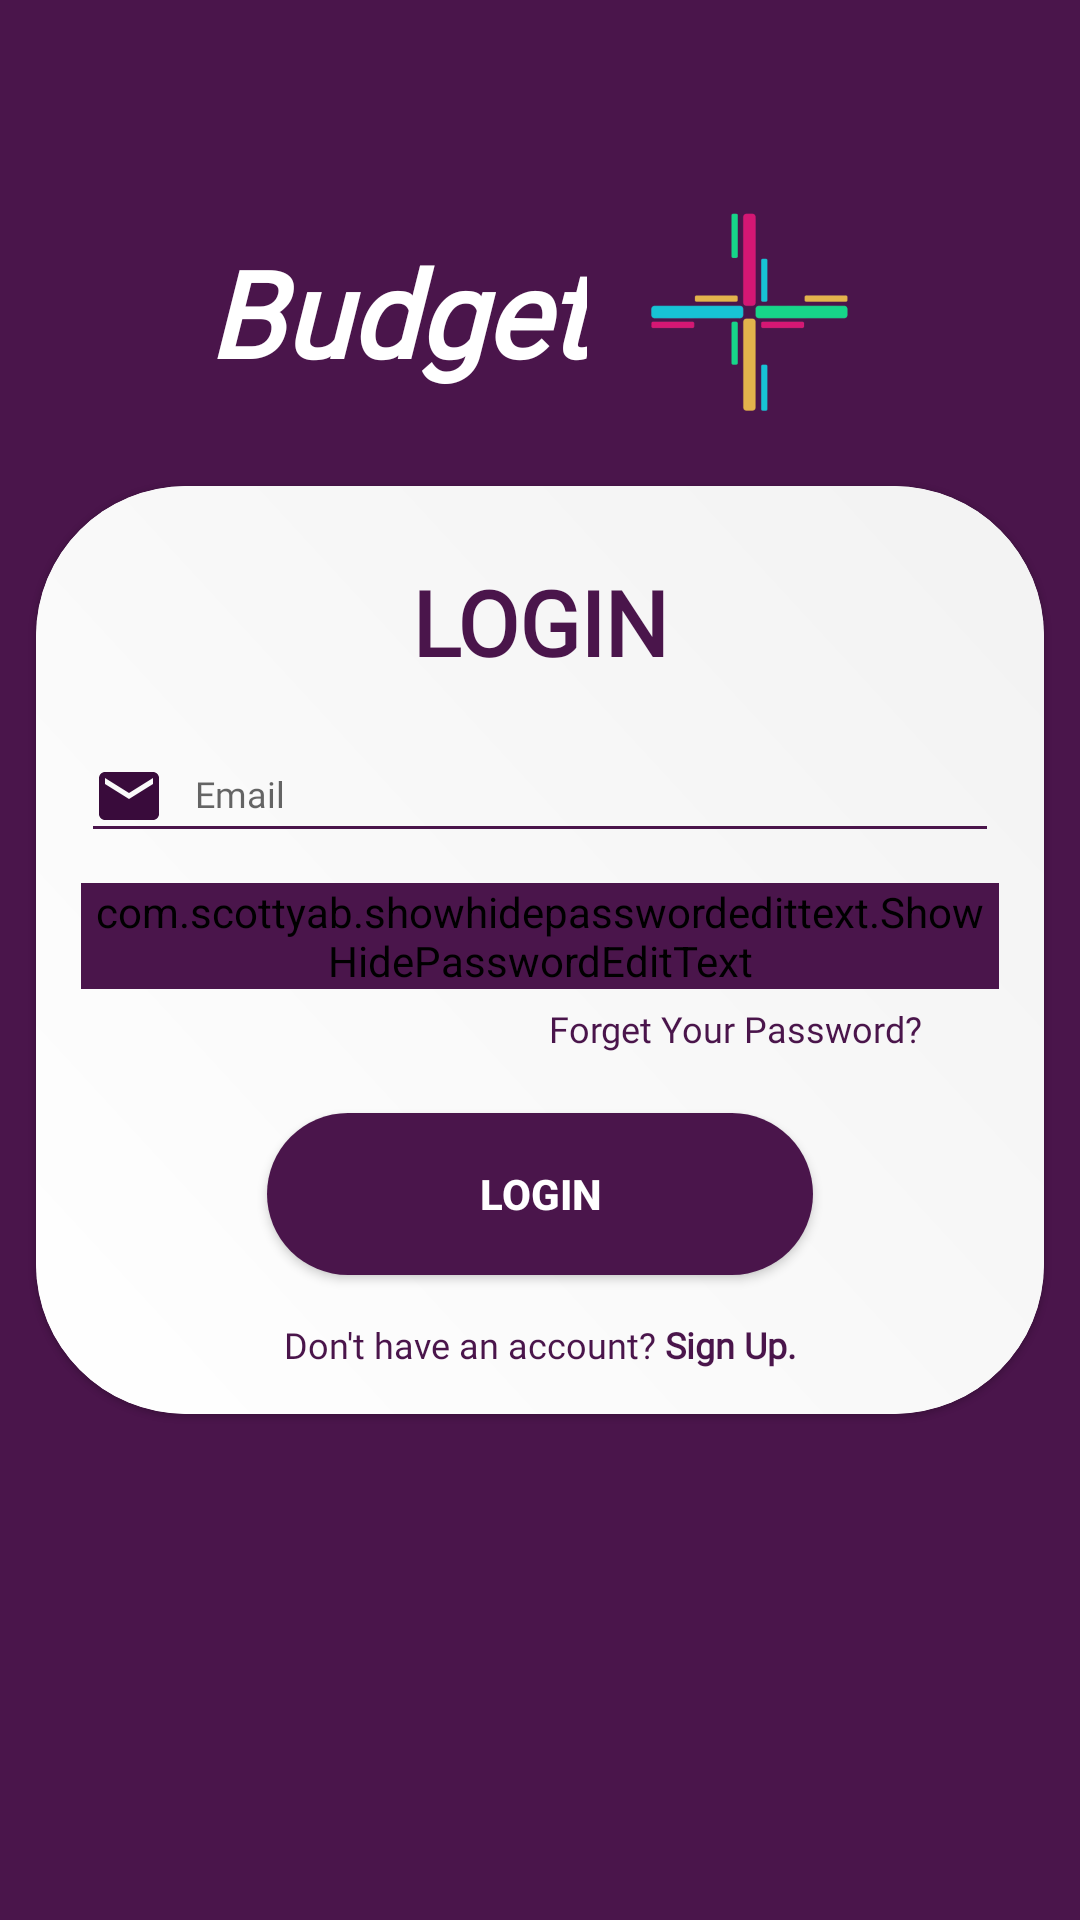

Write the Android layout XML for this screen, with the resource values it uses.
<!-- AndroidManifest.xml: application theme AppTheme -->
<!-- res/layout/fragment_login.xml -->
<?xml version="1.0" encoding="utf-8"?>
<FrameLayout xmlns:android="http://schemas.android.com/apk/res/android"
    xmlns:app="http://schemas.android.com/apk/res-auto"
    xmlns:tools="http://schemas.android.com/tools"
    android:layout_width="match_parent"
    android:layout_height="match_parent"
    android:background="@color/backgroundColor"
    android:focusableInTouchMode="true"
    tools:context=".login.LoginFragment">

    <androidx.constraintlayout.widget.ConstraintLayout
        android:layout_width="match_parent"
        android:layout_height="match_parent"
        app:layout_constraintBottom_toBottomOf="parent"
        app:layout_constraintEnd_toEndOf="parent"
        app:layout_constraintStart_toStartOf="parent"
        app:layout_constraintTop_toTopOf="parent">

        <androidx.constraintlayout.widget.ConstraintLayout
            android:id="@+id/CLLoginTitle"
            android:layout_width="wrap_content"
            android:layout_height="wrap_content"
            android:layout_marginTop="50dp"
            app:layout_constraintEnd_toEndOf="parent"
            app:layout_constraintHorizontal_bias="0.41"
            app:layout_constraintStart_toStartOf="parent"
            app:layout_constraintTop_toTopOf="parent">

            <ImageView
                android:id="@+id/IWLoginPlusLogo"
                android:layout_width="wrap_content"
                android:layout_height="wrap_content"
                android:src="@mipmap/pluslogo_foreground"
                app:layout_constraintBottom_toBottomOf="parent"
                app:layout_constraintEnd_toEndOf="parent"
                app:layout_constraintHorizontal_bias="0.0"
                app:layout_constraintStart_toEndOf="@id/TWLoginlogoTitle"
                app:layout_constraintTop_toTopOf="parent">

            </ImageView>

            <TextView
                android:id="@+id/TWLoginlogoTitle"
                android:layout_width="wrap_content"
                android:layout_height="wrap_content"
                android:fontFamily="@font/opensansextrabolditalic"
                android:gravity="center"
                android:text="@string/budget"
                android:textColor="@color/whiteTextColor"
                android:textSize="40sp"
                android:textStyle="italic|bold"
                app:layout_constraintBottom_toBottomOf="parent"
                app:layout_constraintEnd_toEndOf="parent"
                app:layout_constraintHorizontal_bias="0.219"
                app:layout_constraintStart_toStartOf="parent"
                app:layout_constraintTop_toTopOf="parent" />
        </androidx.constraintlayout.widget.ConstraintLayout>

        <androidx.cardview.widget.CardView
            android:layout_width="match_parent"
            android:layout_height="wrap_content"
            android:layout_marginStart="12dp"
            android:layout_marginTop="4dp"
            android:layout_marginEnd="12dp"
            android:layout_marginBottom="4dp"
            app:cardCornerRadius="50dp"
            app:cardElevation="1dp"
            app:cardMaxElevation="2dp"
            app:layout_constraintEnd_toEndOf="parent"
            app:layout_constraintStart_toStartOf="parent"
            app:layout_constraintTop_toBottomOf="@+id/CLLoginTitle"

            >

            <androidx.constraintlayout.widget.ConstraintLayout
                android:layout_width="match_parent"
                android:layout_height="match_parent"
                android:background="@drawable/cardviewshape"
                android:orientation="vertical"
                android:padding="10dp"
                app:layout_constraintBottom_toBottomOf="parent"
                app:layout_constraintEnd_toEndOf="parent"
                app:layout_constraintStart_toStartOf="parent"
                app:layout_constraintTop_toTopOf="parent">

                <TextView
                    android:id="@+id/TWLoginTitle"
                    style="@style/parent"
                    android:layout_width="wrap_content"
                    android:layout_height="wrap_content"
                    android:layout_marginTop="@dimen/loginViewsMargin"
                    android:fontFamily="@font/opensansitalic"
                    android:gravity="center"
                    android:text="@string/login"
                    android:textColor="@color/backgroundColor"
                    android:textSize="30sp"
                    android:textStyle="bold"
                    app:layout_constraintEnd_toEndOf="parent"
                    app:layout_constraintStart_toStartOf="parent"
                    app:layout_constraintTop_toTopOf="parent"

                    />

                <com.google.android.material.textfield.TextInputLayout
                    android:id="@+id/TILLoginEmail"
                    style="@style/modifiedTextInputLayout"
                    app:hintTextColor="@color/backgroundColor"
                    app:layout_constraintEnd_toEndOf="parent"
                    app:layout_constraintStart_toStartOf="parent"
                    app:layout_constraintTop_toBottomOf="@+id/TWLoginTitle"
                    app:layout_constraintBottom_toTopOf="@+id/TILLoginPassword"
                    >

                    <com.google.android.material.textfield.TextInputEditText
                        android:id="@+id/ETLoginEmail"
                        style="@style/modifiedEditText"
                        android:autofillHints=""
                        android:drawableStart="@drawable/ic_baseline_email_24"
                        android:hint="@string/login_email_hint"
                        android:inputType="textEmailAddress"
                        android:backgroundTint="@color/colorPrimary"
                        />
                </com.google.android.material.textfield.TextInputLayout>

                <com.google.android.material.textfield.TextInputLayout
                    android:id="@+id/TILLoginPassword"
                    style="@style/modifiedTextInputLayout"
                    app:hintTextColor="@color/backgroundColor"
                    app:layout_constraintEnd_toEndOf="parent"
                    app:layout_constraintStart_toStartOf="parent"
                    app:layout_constraintTop_toBottomOf="@+id/TILLoginEmail"
                    app:layout_constraintBottom_toTopOf="@+id/TWForgetText">

                    <com.scottyab.showhidepasswordedittext.ShowHidePasswordEditText
                        android:id="@+id/ETLoginPassword"
                        style="@style/modifiedEditTextPassword"
                        app:drawable_show="@drawable/ic_outline_remove_red_eye_24"
                        app:drawable_hide="@drawable/ic_baseline_remove_red_eye_24"
                        android:autofillHints=""
                        android:hint="@string/login_password_hint"
                        android:inputType="textPassword"
                        android:backgroundTint="@color/colorPrimary"
                        />
                </com.google.android.material.textfield.TextInputLayout>

                <TextView
                    android:id="@+id/TWForgetText"
                    style="@style/parent"
                    android:fontFamily="@font/opensanslightitalic"
                    android:gravity="end"
                    android:padding="5dp"
                    android:layout_marginEnd="20dp"
                    android:layout_marginStart="20dp"
                    android:text="@string/forget_password_login"
                    android:textColor="@color/backgroundColor"
                    android:textSize="@dimen/newsMoreTextSize"
                    android:textStyle="normal"
                    app:layout_constraintEnd_toEndOf="@+id/TILLoginPassword"
                    app:layout_constraintStart_toStartOf="@+id/TILLoginPassword"
                    app:layout_constraintTop_toBottomOf="@+id/TILLoginPassword"

                    />


                <Button
                    android:id="@+id/BTNLogin"
                    style="@style/loginButton"
                    android:layout_gravity="center"
                    android:layout_marginTop="@dimen/loginViewsMargin"
                    android:text="@string/login"
                    app:layout_constraintEnd_toEndOf="parent"
                    app:layout_constraintStart_toStartOf="parent"
                    app:layout_constraintTop_toBottomOf="@+id/TWForgetText" />

                <TextView
                    android:id="@+id/TWDontHaveAccountText"
                    style="@style/parent"
                    android:layout_margin="10dp"
                    android:layout_marginTop="5dp"
                    android:padding="5dp"
                    android:fontFamily="@font/opensanslight"
                    android:gravity="center"
                    android:text="@string/login_signup_hint"
                    android:textColor="@color/backgroundColor"
                    android:textSize="@dimen/newsMoreTextSize"
                    android:textStyle="normal"
                    app:layout_constraintEnd_toEndOf="parent"
                    app:layout_constraintTop_toBottomOf="@+id/BTNLogin" />


            </androidx.constraintlayout.widget.ConstraintLayout>
        </androidx.cardview.widget.CardView>
    </androidx.constraintlayout.widget.ConstraintLayout>

</FrameLayout>
<!-- resources referenced by this layout -->
<resources>
  <color name="backgroundColor">#4a154b</color>
  <color name="colorPrimary">#4a154b</color>
  <color name="whiteTextColor">#ffffff</color>
  <dimen name="loginViewsMargin">15dp</dimen>
  <dimen name="newsMoreTextSize">12sp</dimen>
  <!-- drawable ic_baseline_email_24 (drawable) -->
  <vector android:height="24dp" android:tint="#390B3B"
      android:viewportHeight="24" android:viewportWidth="24"
      android:width="24dp" xmlns:android="http://schemas.android.com/apk/res/android">
      <path android:fillColor="@android:color/white" android:pathData="M20,4L4,4c-1.1,0 -1.99,0.9 -1.99,2L2,18c0,1.1 0.9,2 2,2h16c1.1,0 2,-0.9 2,-2L22,6c0,-1.1 -0.9,-2 -2,-2zM20,8l-8,5 -8,-5L4,6l8,5 8,-5v2z"/>
  </vector>
  <string name="budget">Budget</string>
  <string name="forget_password_login">Forget Your Password? \u0020 </string>
  <string name="login">LOGIN</string>
  <string name="login_email_hint"> Email</string>
  <string name="login_password_hint">Password</string>
  <string name="login_signup_hint">Don\'t have an account? <b>Sign Up.</b></string>
  <style name="loginButton" parent="viewParent" style="?attr/materialButtonOutlinedStyle">
          <item name="android:background">@drawable/login_button_bk</item>
          <item name="android:textColor">@color/whiteTextColor</item>
          <item name="android:textStyle">bold</item>
      </style>
  <style name="modifiedTextInputLayout" style="Widget.MaterialComponents.TextInputLayout.OutlinedBox">
          <item name="android:layout_width">0dp</item>
          <item name="android:layout_height">wrap_content</item>
          <item name="android:gravity">center</item>
          <item name="errorTextAppearance">@style/error_appearance</item>
          <item name="android:layout_margin">5dp</item>
  
      </style>
  <style name="parent">
          <item name="android:layout_width">match_parent</item>
          <item name="android:layout_height">wrap_content</item>
      </style>
  <style name="AppTheme" parent="Theme.AppCompat.DayNight.NoActionBar">
          
          <item name="android:windowActionBar">false</item>
          <item name="android:windowNoTitle">true</item>
          <item name="colorPrimary">@color/backgroundLightColor</item>
          <item name="colorPrimaryDark">@color/colorPrimaryDark</item>
          <item name="colorAccent">@color/black</item>
      </style>
  <color name="whiteCardColor">#ffffff</color>
  <color name="backgroundGrayColor">#f2f2f2</color>
  <style name="viewParent">
          <item name="android:layout_width">wrap_content</item>
          <item name="android:layout_height">wrap_content</item>
      </style>
  <!-- drawable ic_baseline_vpn_key_24 (drawable) -->
  <vector android:height="24dp" android:tint="#390C3A"
      android:viewportHeight="24" android:viewportWidth="24"
      android:width="24dp" xmlns:android="http://schemas.android.com/apk/res/android">
      <path android:fillColor="@android:color/white" android:pathData="M12.65,10C11.83,7.67 9.61,6 7,6c-3.31,0 -6,2.69 -6,6s2.69,6 6,6c2.61,0 4.83,-1.67 5.65,-4H17v4h4v-4h2v-4H12.65zM7,14c-1.1,0 -2,-0.9 -2,-2s0.9,-2 2,-2 2,0.9 2,2 -0.9,2 -2,2z"/>
  </vector>
  <style name="error_appearance" parent="@android:style/TextAppearance">
          <item name="android:textColor">@color/errorColor</item>
          <item name="android:textSize">12sp</item>
      </style>
  <color name="backgroundLightColor">#9c4dcc</color>
  <color name="colorPrimaryDark">#4a154b</color>
  <color name="black">#000000</color>
  <color name="errorColor">#d0021b</color>
</resources>
